Image classification data set "animal_groups" (HelloUniversePyC/ML-Hws on GitHub). Class labels (10): butterfly, cat, chicken, cow, dog, elephant, horse, sheep, spider, squirrel.

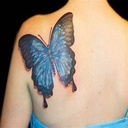
Label: butterfly

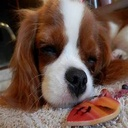
Label: dog

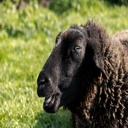
Label: sheep

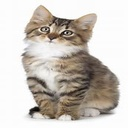
Label: cat

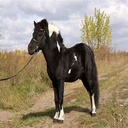
Label: horse

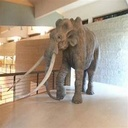
Label: elephant
